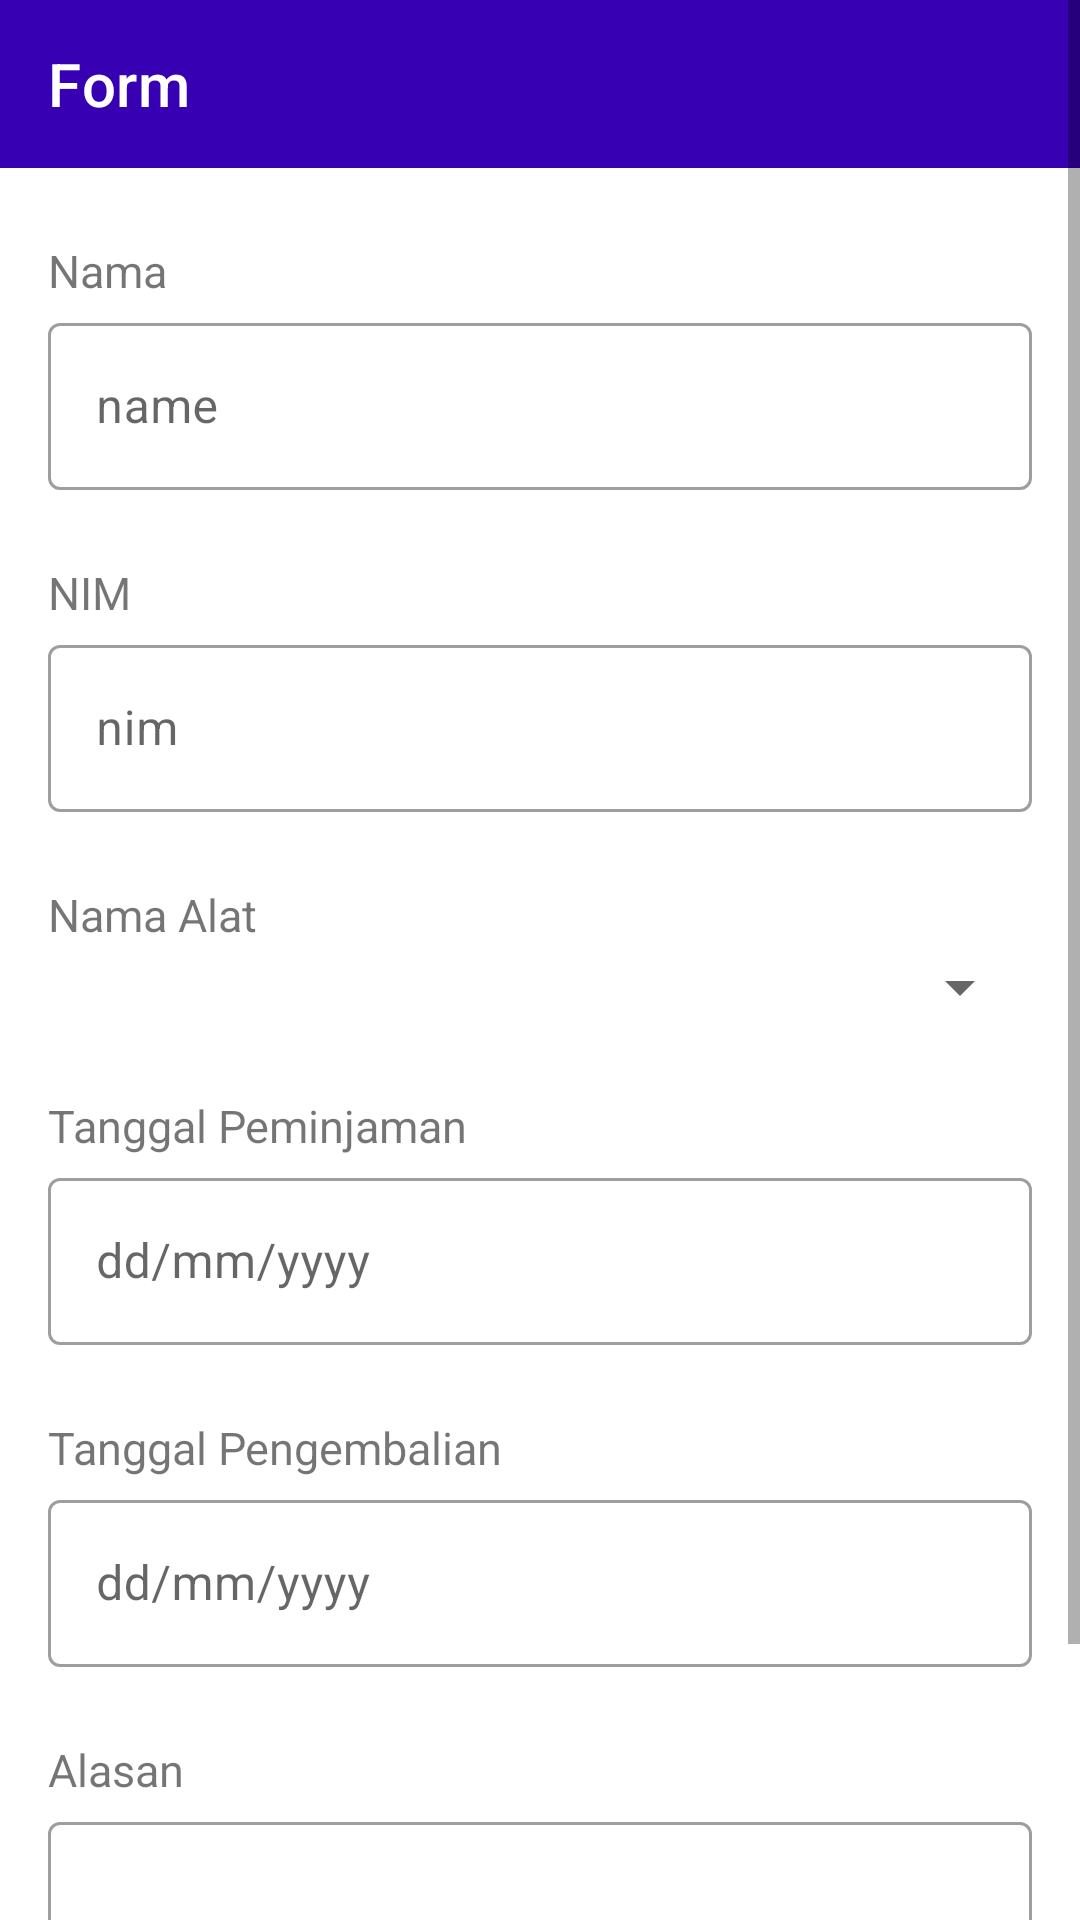

This screen was rendered from an Android layout file. Write that file and the resources it references.
<!-- AndroidManifest.xml: application theme Theme.Nav_drawer -->
<!-- res/layout/fragment_form.xml -->
<?xml version="1.0" encoding="utf-8"?>
<ScrollView xmlns:android="http://schemas.android.com/apk/res/android"
    xmlns:app="http://schemas.android.com/apk/res-auto"
    xmlns:tools="http://schemas.android.com/tools"
    android:layout_width="match_parent"
    android:layout_height="match_parent"
    tools:context=".ui.form.FormFragment">

    <LinearLayout
        android:layout_width="match_parent"
        android:layout_height="match_parent"
        android:orientation="vertical">

        <androidx.appcompat.widget.Toolbar
            android:id="@+id/toolbar"
            android:layout_width="match_parent"
            android:layout_height="wrap_content"
            android:background="@color/purple_700"
            app:title="Form"
            app:titleTextColor="@android:color/white" />

        
        <TextView
            android:id="@+id/text_name"
            android:layout_width="match_parent"
            android:layout_height="wrap_content"
            android:layout_marginLeft="16dp"
            android:layout_marginRight="16dp"
            android:layout_marginTop="24dp"
            android:text="Nama"
            android:textSize="15sp" />

        <com.google.android.material.textfield.TextInputLayout
            style="@style/Widget.MaterialComponents.TextInputLayout.OutlinedBox"
            android:id="@+id/textNameInputLayout"
            android:layout_width="match_parent"
            android:layout_height="wrap_content"
            android:layout_marginLeft="16dp"
            android:layout_marginRight="16dp"
            android:layout_marginTop="2dp"
            android:hint="name"
            app:hintTextColor="@color/purple_700">

            <com.google.android.material.textfield.TextInputEditText
                android:id="@+id/textNameField"
                android:layout_width="match_parent"
                android:layout_height="wrap_content" />
        </com.google.android.material.textfield.TextInputLayout>

        
        <TextView
            android:id="@+id/text_nim"
            android:layout_width="match_parent"
            android:layout_height="wrap_content"
            android:layout_marginLeft="16dp"
            android:layout_marginRight="16dp"
            android:layout_marginTop="24dp"
            android:text="NIM"
            android:textSize="15sp" />

        <com.google.android.material.textfield.TextInputLayout
            style="@style/Widget.MaterialComponents.TextInputLayout.OutlinedBox"
            android:id="@+id/textNIMLayout"
            android:layout_width="match_parent"
            android:layout_height="wrap_content"
            android:layout_marginLeft="16dp"
            android:layout_marginRight="16dp"
            android:layout_marginTop="2dp"
            android:hint="nim"
            app:hintTextColor="@color/purple_700">

            <com.google.android.material.textfield.TextInputEditText
                android:id="@+id/textNIMField"
                android:layout_width="match_parent"
                android:layout_height="wrap_content" />
        </com.google.android.material.textfield.TextInputLayout>

        
        <TextView
            android:id="@+id/text_namaAlat"
            android:layout_width="match_parent"
            android:layout_height="wrap_content"
            android:layout_marginLeft="16dp"
            android:layout_marginRight="16dp"
            android:layout_marginTop="24dp"
            android:text="Nama Alat"
            android:textSize="15sp" />

        <com.google.android.material.textfield.TextInputLayout
            style="@style/Widget.MaterialComponents.TextInputLayout.OutlinedBox"
            android:id="@+id/textAlatLayout"
            android:layout_width="match_parent"
            android:layout_height="wrap_content"
            android:layout_marginLeft="16dp"
            android:layout_marginRight="16dp"
            android:layout_marginTop="2dp"
            app:hintTextColor="@color/purple_700">

            <Spinner
                android:id="@+id/spinnerAlat"
                android:layout_width="match_parent"
                android:layout_height="wrap_content" />

        </com.google.android.material.textfield.TextInputLayout>

        
        <TextView
            android:id="@+id/text_tanggalPeminjaman"
            android:layout_width="match_parent"
            android:layout_height="wrap_content"
            android:layout_marginLeft="16dp"
            android:layout_marginRight="16dp"
            android:layout_marginTop="24dp"
            android:text="Tanggal Peminjaman"
            android:textSize="15sp" />

        <com.google.android.material.textfield.TextInputLayout
            style="@style/Widget.MaterialComponents.TextInputLayout.OutlinedBox"
            android:id="@+id/textPeminjamanLayout"
            android:layout_width="match_parent"
            android:layout_height="wrap_content"
            android:layout_marginLeft="16dp"
            android:layout_marginRight="16dp"
            android:layout_marginTop="2dp"
            android:hint="dd/mm/yyyy"
            app:hintTextColor="@color/purple_700">

            <EditText
                android:id="@+id/textTglPeminjamanField"
                android:layout_width="match_parent"
                android:layout_height="wrap_content"
                android:inputType="date" />

        </com.google.android.material.textfield.TextInputLayout>

        
        <TextView
            android:id="@+id/text_tanggalPengembalian"
            android:layout_width="match_parent"
            android:layout_height="wrap_content"
            android:layout_marginLeft="16dp"
            android:layout_marginRight="16dp"
            android:layout_marginTop="24dp"
            android:text="Tanggal Pengembalian"
            android:textSize="15sp" />

        <com.google.android.material.textfield.TextInputLayout
            style="@style/Widget.MaterialComponents.TextInputLayout.OutlinedBox"
            android:id="@+id/textPengembalianLayout"
            android:layout_width="match_parent"
            android:layout_height="wrap_content"
            android:layout_marginLeft="16dp"
            android:layout_marginRight="16dp"
            android:layout_marginTop="2dp"
            android:hint="dd/mm/yyyy"
            app:hintTextColor="@color/purple_700">

            <EditText
                android:id="@+id/textTglPengembalianField"
                android:layout_width="match_parent"
                android:layout_height="wrap_content"
                android:inputType="date" />

        </com.google.android.material.textfield.TextInputLayout>

        
        <TextView
            android:id="@+id/text_Alasan"
            android:layout_width="match_parent"
            android:layout_height="wrap_content"
            android:layout_marginLeft="16dp"
            android:layout_marginRight="16dp"
            android:layout_marginTop="24dp"
            android:text="Alasan"
            android:textSize="15sp" />

        <com.google.android.material.textfield.TextInputLayout
            style="@style/Widget.MaterialComponents.TextInputLayout.OutlinedBox"
            android:id="@+id/textAlasanLayout"
            android:layout_width="match_parent"
            android:layout_height="wrap_content"
            android:layout_marginLeft="16dp"
            android:layout_marginRight="16dp"
            android:layout_marginTop="2dp"
            app:hintTextColor="@color/purple_700">

            <com.google.android.material.textfield.TextInputEditText
                android:id="@+id/textAlasanField"
                android:layout_width="match_parent"
                android:layout_height="82dp" />

        </com.google.android.material.textfield.TextInputLayout>

        
        <Button
            android:id="@+id/kirim"
            android:layout_width="match_parent"
            android:layout_height="wrap_content"
            android:layout_marginLeft="50dp"
            android:layout_marginRight="50dp"
            android:layout_marginTop="10dp"
            android:text="Kirim"/>

    </LinearLayout>
</ScrollView>
<!-- resources referenced by this layout -->
<resources>
  <style name="Theme.Nav_drawer" parent="Theme.MaterialComponents.DayNight.DarkActionBar">
          
          <item name="colorPrimary">@color/purple_500</item>
          <item name="colorPrimaryVariant">@color/purple_700</item>
          <item name="colorOnPrimary">@color/white</item>
          
          <item name="colorSecondary">@color/teal_200</item>
          <item name="colorSecondaryVariant">@color/teal_700</item>
          <item name="colorOnSecondary">@color/black</item>
          
          <item name="android:statusBarColor">?attr/colorPrimaryVariant</item>
          
      </style>
  <!-- not gathered from this repository: default colours our renderer supplied (Android Studio template values) -->
  <color name="purple_500">#FF6200EE</color>
  <color name="purple_700">#FF3700B3</color>
  <color name="teal_200">#FF03DAC5</color>
  <color name="teal_700">#FF018786</color>
  <color name="black">#FF000000</color>
  <color name="white">#FFFFFFFF</color>
</resources>
